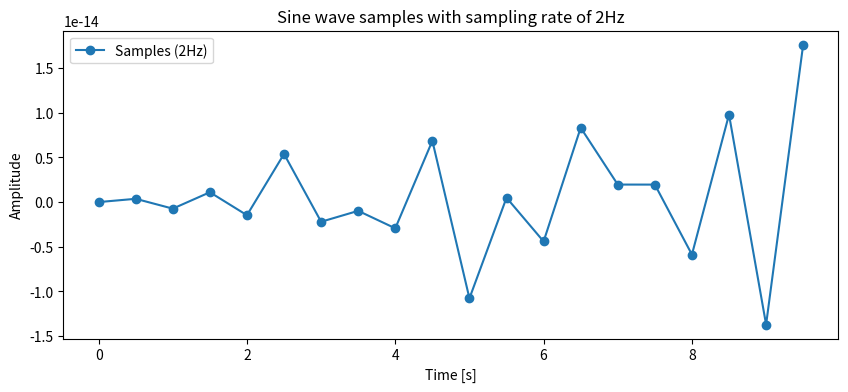

Write the Python code that produced this figure.
# Consider a sine wave with frequency 3hz, amplitude 1 and phase 0. Generate samples with sampling rate 2hz starting from 0sec to 10sec and plot the samples

import numpy as np
import matplotlib.pyplot as plt

# Sine wave parameters
freq = 3
amplitude = 1
phase = 0
sampling_rate = 2

# Generate time samples
time_continuous = np.arange(0, 10, 1/sampling_rate)
sine_wave_continuous = amplitude * np.sin(2 * np.pi * freq * time_continuous + phase)

# Plot the samples
plt.figure(figsize=(10, 4))
plt.plot(time_continuous, sine_wave_continuous, 'o-', label='Samples (2Hz)')
plt.title('Sine wave samples with sampling rate of 2Hz')
plt.xlabel('Time [s]')
plt.ylabel('Amplitude')
plt.legend()
plt.show()
